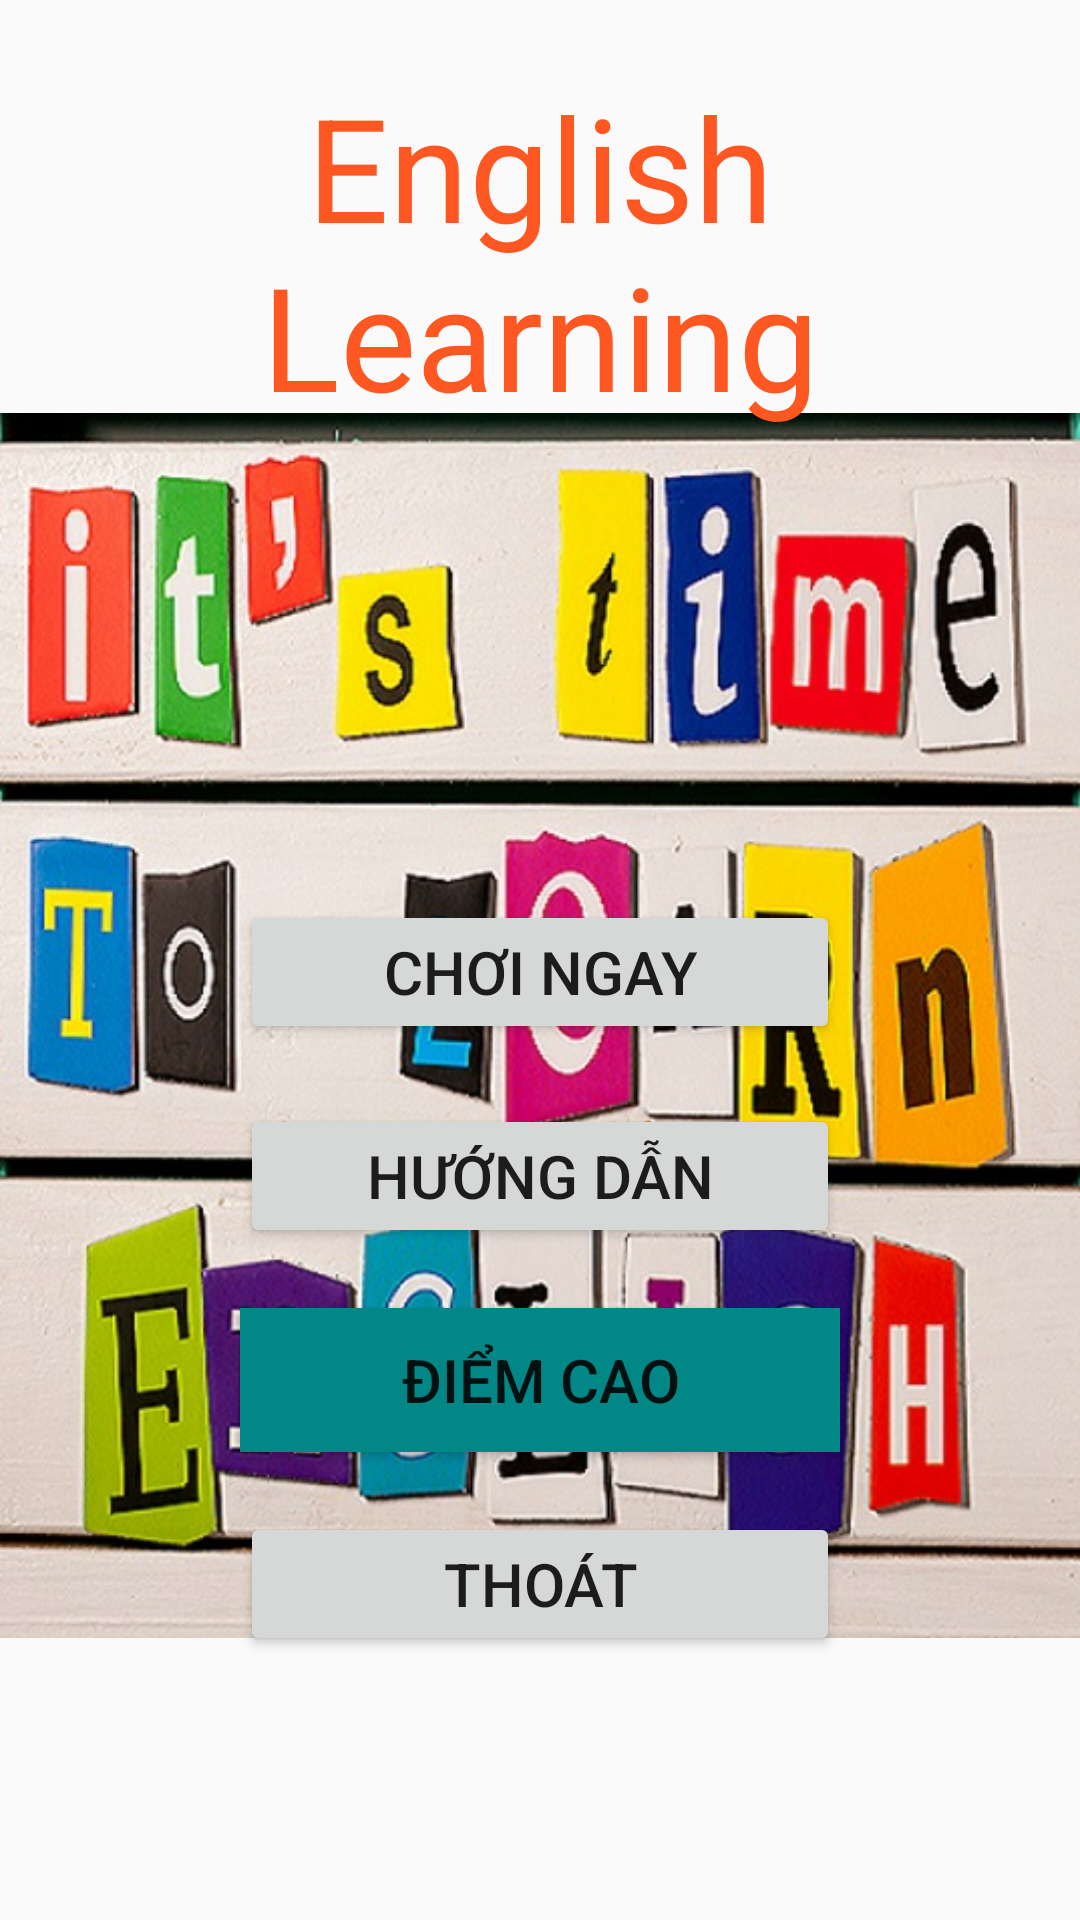

Reconstruct the res/layout file that produces this screen, plus the resources it refers to.
<!-- AndroidManifest.xml: application theme Theme.TTDAA -->
<!-- res/layout/activity_main.xml -->
<?xml version="1.0" encoding="utf-8"?>
<androidx.constraintlayout.widget.ConstraintLayout xmlns:android="http://schemas.android.com/apk/res/android"
    xmlns:app="http://schemas.android.com/apk/res-auto"
    xmlns:tools="http://schemas.android.com/tools"
    android:layout_width="match_parent"
    android:layout_height="match_parent"

    tools:context=".MainActivity">

    <RelativeLayout
        android:layout_width="match_parent"
        android:layout_height="match_parent"
        tools:layout_editor_absoluteX="0dp"
        tools:layout_editor_absoluteY="-33dp">


        <Button
            android:id="@+id/BtnPlay"
            android:layout_width="200dp"
            android:layout_height="wrap_content"
            android:layout_alignParentTop="true"
            android:layout_centerHorizontal="true"
            android:layout_marginTop="300dp"

            android:textSize="20dp"
            android:text="Chơi ngay" />


        <Button
            android:id="@+id/BtnTutorial"
            android:layout_width="200dp"
            android:layout_height="wrap_content"
            android:layout_below="@+id/BtnPlay"
            android:layout_centerHorizontal="true"
            android:layout_marginTop="20dp"

            android:textSize="20dp"
            android:text="Hướng Dẫn" />
        <Button
            android:id="@+id/BtnHighScore"
            android:layout_width="200dp"
            android:layout_height="wrap_content"
            android:layout_below="@+id/BtnTutorial"
            android:layout_centerHorizontal="true"
            android:layout_marginTop="20dp"
            android:background="@color/teal_700"
            android:text="Điểm cao"
            android:textSize="20dp" />

        <Button
            android:id="@+id/BtnBack"
            android:layout_width="200dp"
            android:layout_height="wrap_content"
            android:layout_below="@+id/BtnHighScore"
            android:layout_centerHorizontal="true"
            android:layout_marginTop="20dp"
            android:textSize="20dp"
            android:text="Thoát" />

        <ImageButton
            android:id="@+id/imgbtnPlay"
            android:layout_width="wrap_content"
            android:layout_height="64dp"
            android:layout_alignParentEnd="true"
            android:layout_alignParentRight="true"
            android:layout_alignParentBottom="true"
            android:layout_marginTop="-1dp"
            android:layout_marginEnd="358dp"
            android:layout_marginRight="358dp"
            android:layout_marginBottom="1dp"
            android:background="@null"
            android:src="@drawable/play" />

        <ImageButton
            android:id="@+id/imgbtnStop"
            android:layout_width="54dp"
            android:layout_height="54dp"
            android:layout_alignParentEnd="true"
            android:layout_alignParentRight="true"
            android:layout_alignParentBottom="true"
            android:layout_marginTop="13dp"
            android:layout_marginEnd="294dp"
            android:layout_marginRight="294dp"
            android:layout_marginBottom="3dp"
            android:background="@null"
            android:src="@drawable/stop" />

        <ImageView
            android:id="@+id/imageView2"
            android:layout_width="match_parent"
            android:layout_height="493dp"
            android:layout_below="@id/imgbtnStop"
            android:layout_marginTop="-545dp"
            android:src="@drawable/am_english" />

        <TextView
            android:id="@+id/txtTittle"
            android:layout_width="wrap_content"
            android:layout_height="wrap_content"
            android:layout_below="@id/imgbtnStop"
            android:layout_marginTop="-642dp"
            android:gravity="center_horizontal"
            android:padding="25dp"
            android:text="English Learning"
            android:textAlignment="center"
            android:textColor="#FF5722"
            android:textSize="48sp" />


    </RelativeLayout>
</androidx.constraintlayout.widget.ConstraintLayout>
<!-- resources referenced by this layout -->
<resources>
  <color name="teal_700">#FF018786</color>
  <!-- drawable am_english: jpg bitmap (drawable-v24, 139174 bytes) -->
  <style name="Theme.TTDAA" parent="Theme.AppCompat.Light.NoActionBar">
          
          <item name="colorPrimary">@color/purple_500</item>
          <item name="colorPrimaryVariant">@color/purple_700</item>
          <item name="colorOnPrimary">@color/white</item>
          
          <item name="colorSecondary">@color/teal_200</item>
          <item name="colorSecondaryVariant">@color/teal_700</item>
          <item name="colorOnSecondary">@color/black</item>
          
          <item name="android:statusBarColor" tools:targetApi="l">?attr/colorPrimaryVariant</item>
          
      </style>
  <color name="purple_500">#FF6200EE</color>
  <color name="purple_700">#E61B08</color>
  <color name="white">#FFFFFFFF</color>
  <color name="teal_200">#FF03DAC5</color>
  <color name="black">#FF000000</color>
</resources>
